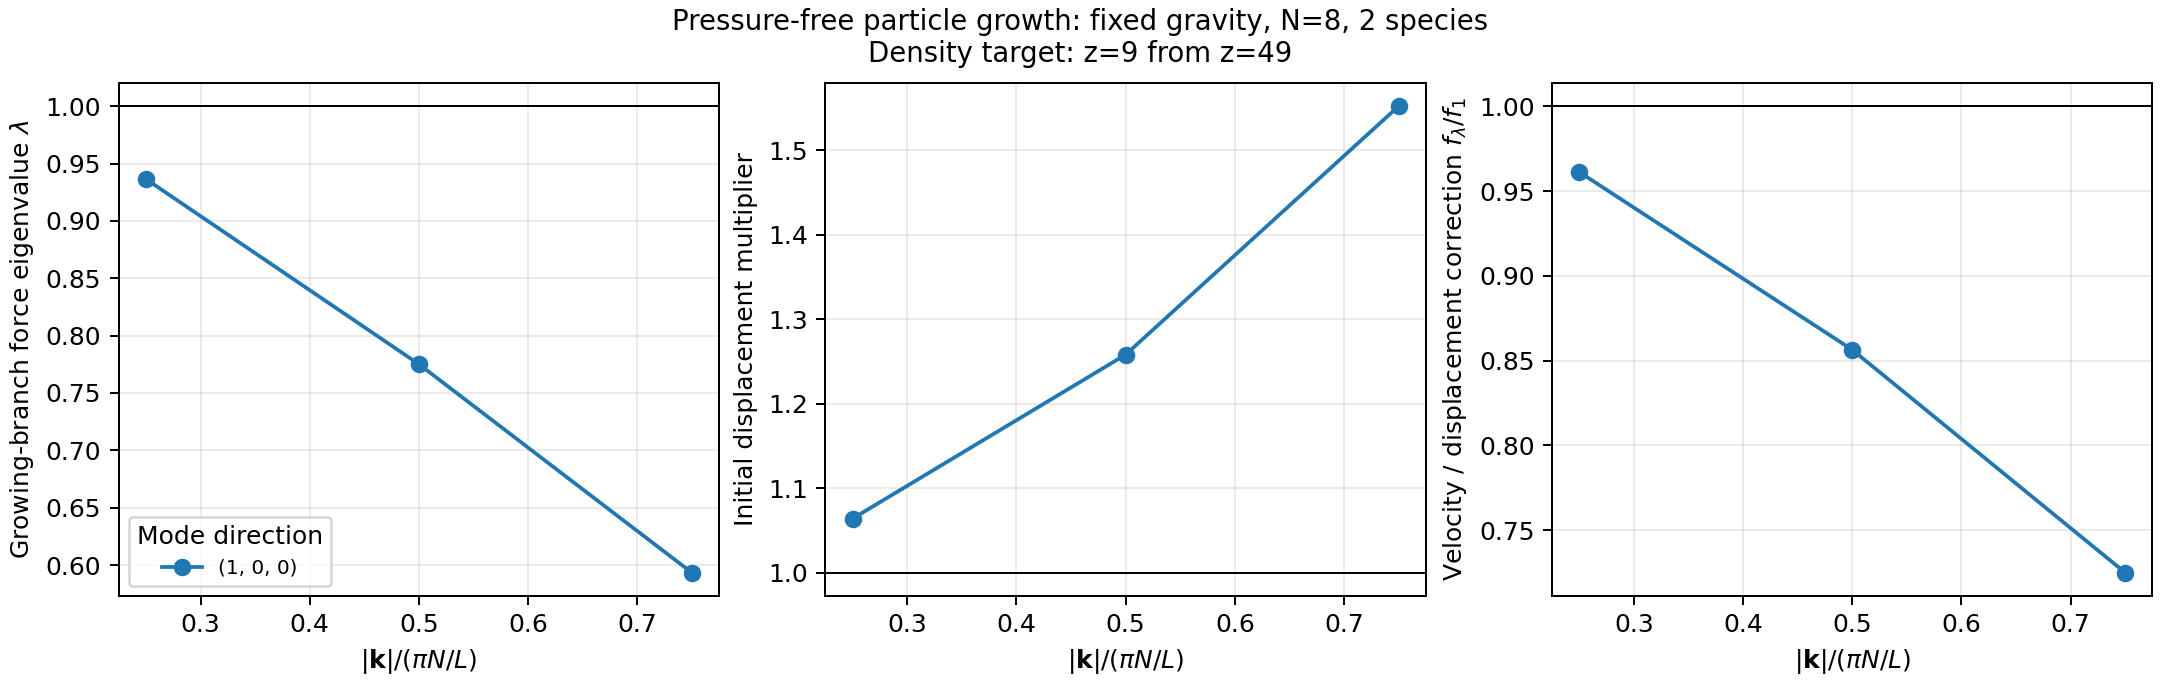

Values plotted in this chart, from the file beside it:
mode_x, mode_y, mode_z, k_over_axis_nyquist, amplitude_spacing, eigenvalue, eds_growth_exponent, initial_growth_rate, continuum_initial_growth_rate, existing_ic_initial_growth_rate, existing_ic_hubble_ratio_to_runtime, continuum_initial_displacement_vs_existi…, final_growth_rate, continuum_final_growth_rate, initial_displacement_multiplier, initial_velocity_per_displacement_multip…, growth_rate_ratio_to_existing_ic, corrected_momentum_per_displacement_vs_e…, target_matched_momentum_multiplier_vs_ex…, target_matched_displacement_for_spectrum…, target_matched_momentum_for_spectrum_nor…, final_velocity_ratio_at_matched_density, shared_longitudinal_response, cosine_relative_norm
1, 0, 0, 0.25, 0.005, 0.9365, 0.9613, 0.9517, 0.9902, 1, 0.9927, 1.008, 0.9582, 0.9968, 1.064, 0.9612, 0.9517, 0.9588, 1.02, 1.073, 1.029, 0.9613, 0.9365, 0.0001974
2, 0, 0, 0.5, 0.005, 0.7751, 0.8569, 0.848, 0.9902, 1, 0.9927, 1.008, 0.8541, 0.9968, 1.258, 0.8564, 0.848, 0.8542, 1.075, 1.269, 1.084, 0.8568, 0.774, 0.0001173
3, 0, 0, 0.75, 0.005, 0.5933, 0.726, 0.7178, 0.9902, 1, 0.9927, 1.008, 0.7235, 0.9968, 1.552, 0.7249, 0.7178, 0.7231, 1.122, 1.565, 1.132, 0.7257, 0.582, 2.985962737551405e-05
